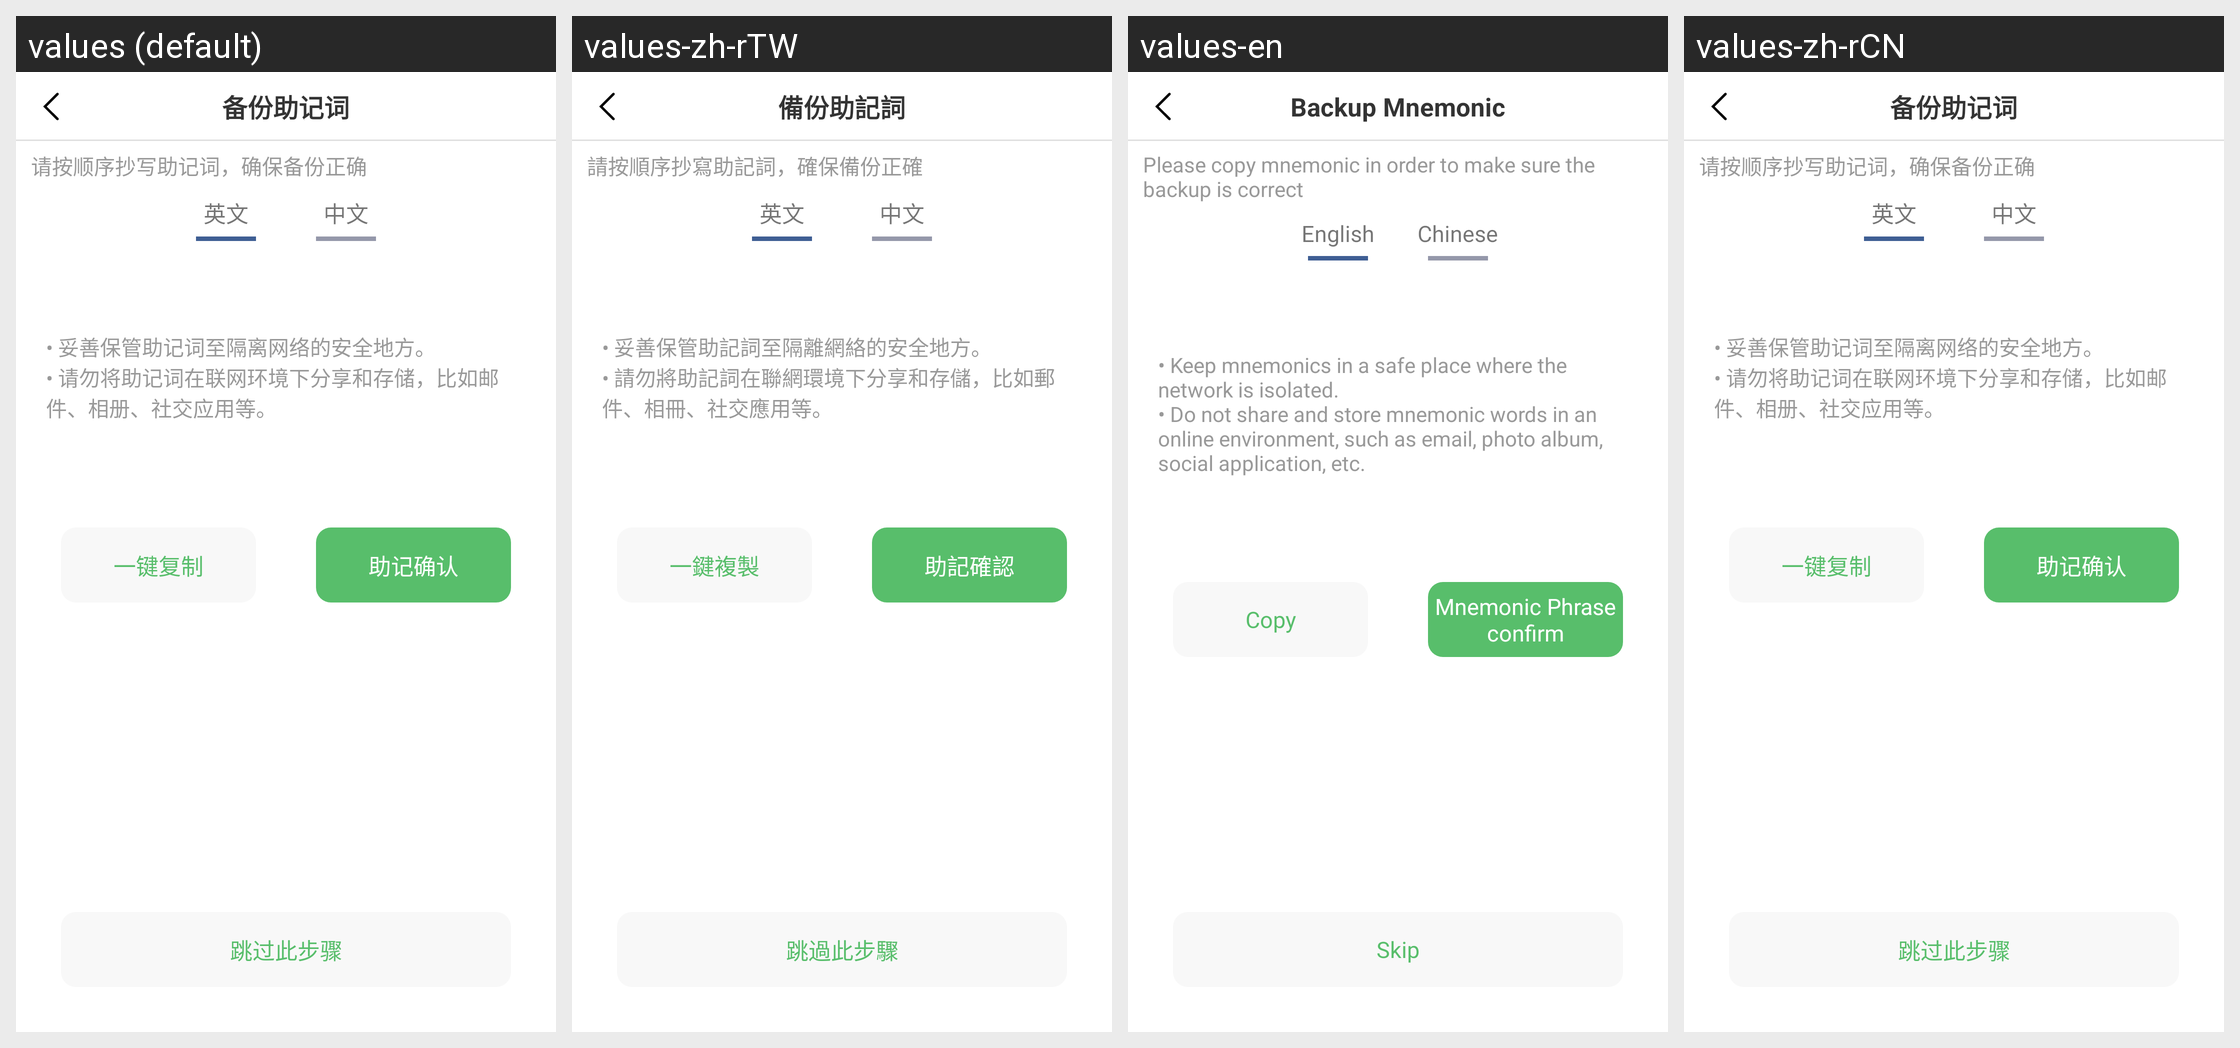

Strings drawn on this Android screen and how each of the app's shown locales translates them:
Android screen res/layout/activity_mnemonic.xml rendered under 4 locales, left to right: values (default), values-zh-rTW, values-en, values-zh-rCN. Device: Nexus 5 (rendered at 1080×1920; each locale shown at half size, 540×960, under a caption strip naming it); theme AppMainTheme.
Strings drawn on this screen, with the default value and each locale's value (text and hints the layout hard-codes, and strings that could not be matched under every locale, appear in the picture but are not listed):

backup_mnemonic
  values: 备份助记词
  values-zh-rTW: 備份助記詞
  values-en: Backup Mnemonic
  values-zh-rCN: 备份助记词

backup_mnemonic_hint
  values: 请按顺序抄写助记词，确保备份正确
  values-zh-rTW: 請按順序抄寫助記詞，確保備份正確
  values-en: Please copy mnemonic in order to make sure the backup is correct
  values-zh-rCN: 请按顺序抄写助记词，确保备份正确

english
  values: 英文
  values-zh-rTW: 英文
  values-en: English
  values-zh-rCN: 英文

chinese
  values: 中文
  values-zh-rTW: 中文
  values-en: Chinese
  values-zh-rCN: 中文

mnemonic_hint_operate
  values: • 妥善保管助记词至隔离网络的安全地方。
      • 请勿将助记词在联网环境下分享和存储，比如邮件、相册、社交应用等。
  values-zh-rTW: • 妥善保管助記詞至隔離網絡的安全地方。
      • 請勿將助記詞在聯網環境下分享和存儲，比如郵件、相冊、社交應用等。
  values-en: • Keep mnemonics in a safe place where the network is isolated.
      • Do not share and store mnemonic words in an online environment, such as email, photo album, social application, etc.
  values-zh-rCN: • 妥善保管助记词至隔离网络的安全地方。
      • 请勿将助记词在联网环境下分享和存储，比如邮件、相册、社交应用等。

one_copy
  values: 一键复制
  values-zh-rTW: 一鍵複製
  values-en: Copy
  values-zh-rCN: 一键复制

contributing_words_confirm_second
  values: 助记确认
  values-zh-rTW: 助記確認
  values-en: Mnemonic Phrase confirm
  values-zh-rCN: 助记确认

skip_this_step
  values: 跳过此步骤
  values-zh-rTW: 跳過此步驟
  values-en: Skip
  values-zh-rCN: 跳过此步骤
